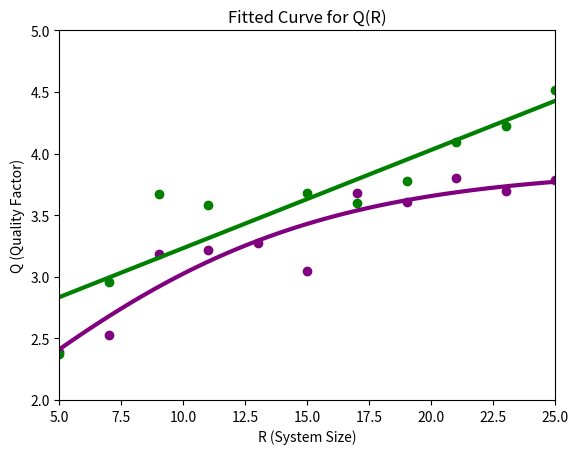

Here is the Python script that generated this plot:
import numpy as np
from scipy.optimize import curve_fit
import matplotlib.pyplot as plt

# Define the model function
def Q_model(R, Q_max, A, alpha):
    return Q_max / (1 + A * np.exp(-2 * alpha * R))

# Data points
x = np.array([5, 7, 9, 11, 13, 15, 17, 19, 21, 23, 25])

y = np.array([980.709602394807, 1760.1525537105535, 2213.039918189905, 6763.124291988286,8538.121643747729, 14476.002348120015])
# x = np.log(x)
# y = np.array([2.64738989087624, 2.442493737660819, 2.866235057433789, 3.306256234532558, 
#               3.3166676545918206, 3.477930244134802, 3.3502981043768103, 
#               3.5240893185780418, 3.411034195018088])

# this one is new linear
# y = np.log10([236.25617580900800, 908.3799739015920, 4707.3020640897100, 3850.360369340840, 4767.43297285175, 3983.918240607790, 5999.580632065750, 12454.829577892300, 16644.6626287792, 32637.47567557030])
# print(y)
# use this one, new nonlinear
y = np.log10([244.70138276758544, 339.13135372955844, 1535.5314026679912, 1656.461650503958, 1869.3731060312302, 1105.9928910525048, 4761.0622299279075, 4059.1844131832736, 6329.807552231721, 4964.723983175013, 6050.243559524241])

xlin = [5, 7, 9, 11, 15, 17, 19, 21, 23, 25]
# xlin = np.log(xlin)

ylin = [2.738290190460796, 3.087550493915694, 3.3328687909191985, 3.67828459586364, 3.3680272629185164, 4.095337789442018, 4.513716561214126, 4.100122383827675]
ylin = np.log10([236.25617580900800, 908.3799739015920, 4707.3020640897100, 3850.360369340840, 4767.43297285175, 3983.918240607790, 5999.580632065750, 12454.829577892300, 16644.6626287792, 32637.47567557030])

#  Perform linear fit (y = mx + b)
coeffs = np.polyfit(xlin, ylin, 1)  # Degree 1 for linear fit
m, b = coeffs  # Slope and intercept

# Generate y values based on the linear fit
x_linfit = np.linspace(min(xlin), max(xlin), 100)  # Generate 100 points between min and max of x
y_linfit = m * x_linfit + b  # y = mx + b

# Initial guesses for Q_max, A, alpha
initial_guess = [3.5, 1, 0.1]

# Fit the model to the data
params, covariance = curve_fit(Q_model, x, y, p0=initial_guess)

# Extract the optimized parameters
Q_max_fit, A_fit, alpha_fit = params

# Print the fitted parameters
print(f"Fitted Parameters:\nQ_max: {Q_max_fit}\nA: {A_fit}\nalpha: {alpha_fit}")
print(f"Slope (m): {m}")
print(f"Intercept (b): {b}")

# Generate points for the fitted curve
x_fit = np.linspace(min(x), max(x), 100)
y_fit = Q_model(x_fit, Q_max_fit, A_fit, alpha_fit)

# Plot the data and the fitted curve
plt.scatter(x, y, color='purple', label='Data')
plt.scatter(xlin, ylin, color='green')
plt.plot()
# Plot the line of best fit
plt.plot(x_fit, y_fit, linewidth=3, label='Fitted Model', color='purple')
plt.plot(x_linfit, y_linfit, color='green', linewidth=3, label=f'Best Fit Line (y = {m:.2f}x + {b:.2f})')

plt.xlabel('R (System Size)')
plt.ylabel('Q (Quality Factor)')
# plt.legend()
plt.xlim(5, 25)
plt.ylim(2, 5)
plt.title('Fitted Curve for Q(R)')
plt.savefig("nonlinear.pdf", format="pdf")
plt.show()
